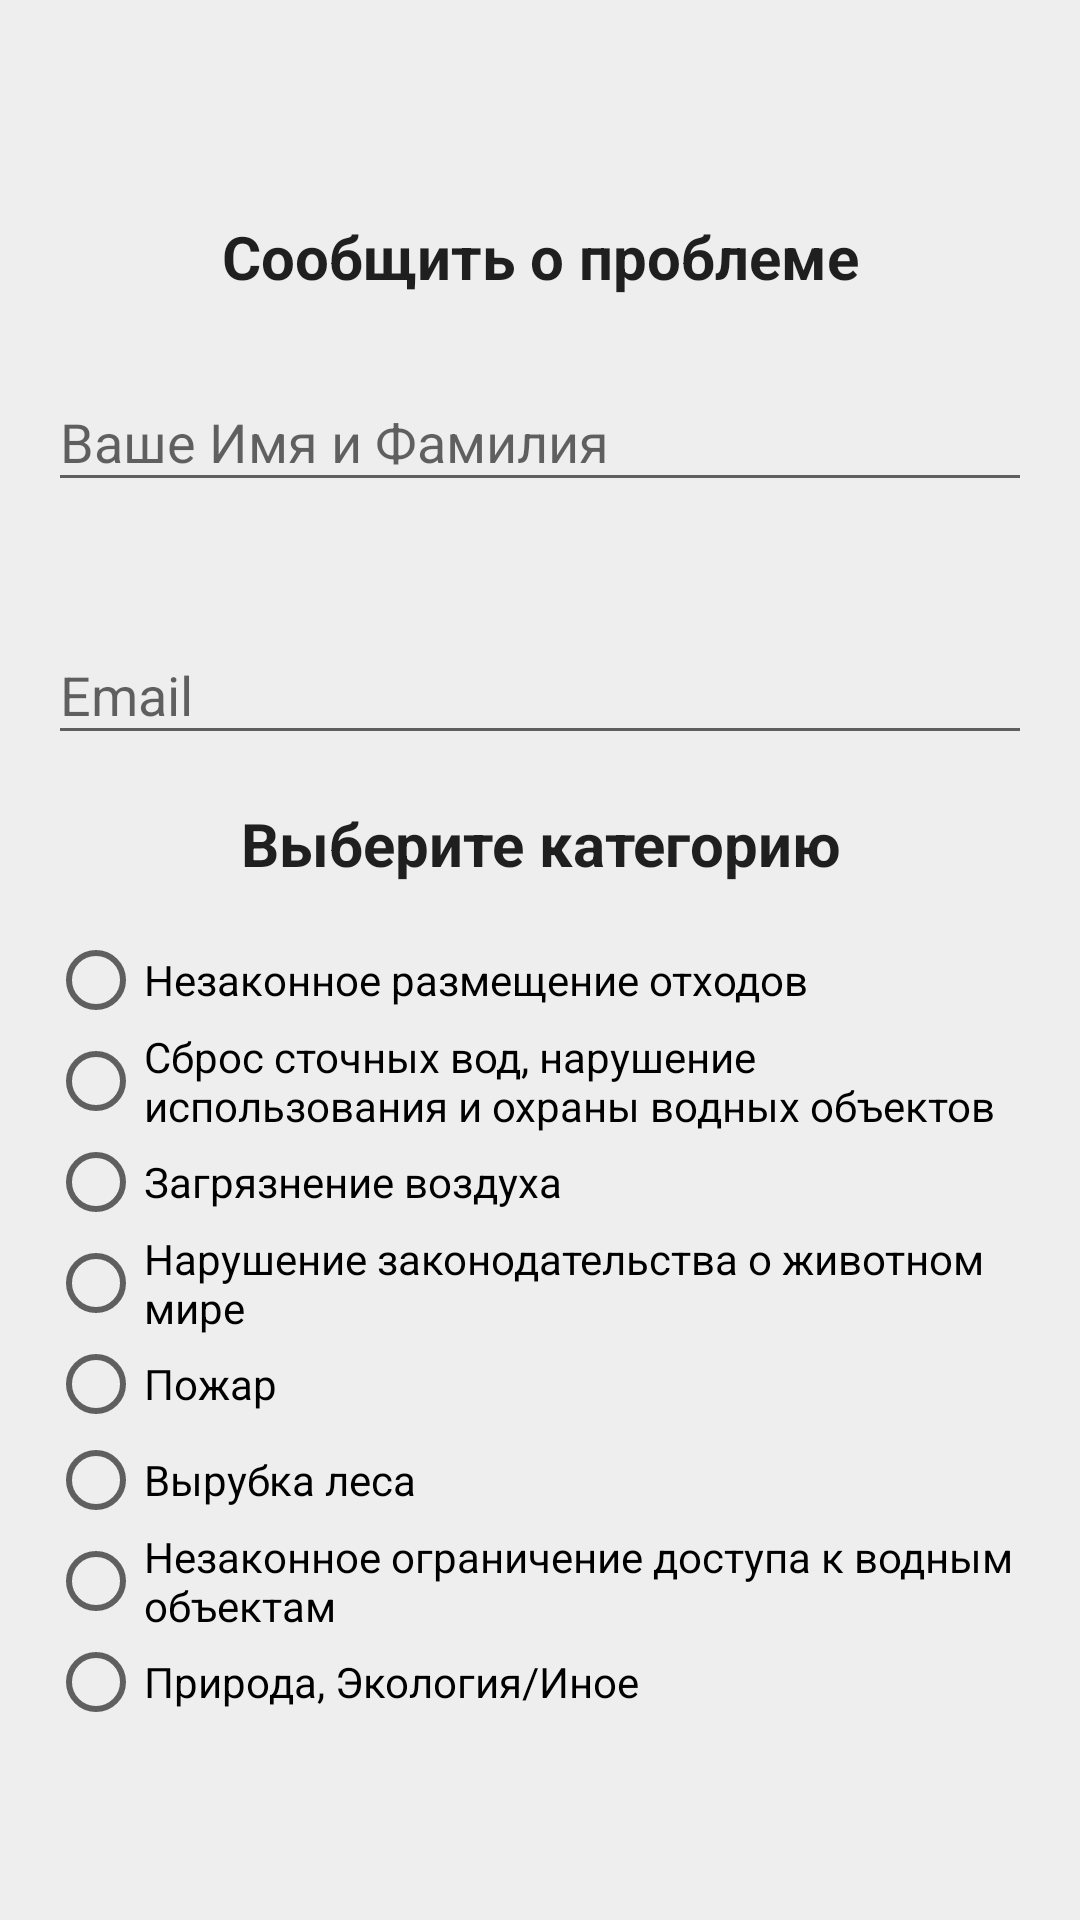

Here is an Android app screen rendered from its layout file. Give the layout XML and the strings, colors and styles it references.
<!-- AndroidManifest.xml: application theme AppTheme -->
<!-- res/layout/warning_fragment.xml -->
<?xml version="1.0" encoding="utf-8"?>
<androidx.core.widget.NestedScrollView xmlns:android="http://schemas.android.com/apk/res/android"
    xmlns:app="http://schemas.android.com/apk/res-auto"
    xmlns:tools="http://schemas.android.com/tools"
    android:layout_width="match_parent"
    android:layout_height="match_parent"
    android:background="@color/darkWhite">

    <RelativeLayout
        android:layout_width="match_parent"
        android:layout_height="match_parent"
        android:layout_marginTop="72dp"
        tools:context=".ui.watchlist.RegistrationFragment">

        <TextView
            android:id="@+id/title"
            style="@style/Typography.Base.Roboto.Bold"
            android:layout_width="match_parent"
            android:layout_height="wrap_content"
            android:gravity="center"
            android:text="Сообщить о проблеме"
            android:textSize="20sp" />

        <LinearLayout
            android:layout_width="match_parent"
            android:layout_height="wrap_content"
            android:layout_below="@+id/title"
            android:orientation="vertical">

            <com.google.android.material.textfield.TextInputLayout
                android:id="@+id/text_input_layout"
                android:layout_width="match_parent"
                android:layout_height="wrap_content"
                android:layout_margin="16dp"
                android:hint="Ваше Имя и Фамилия">

                <EditText
                    android:id="@+id/name"
                    android:layout_width="match_parent"
                    android:layout_height="wrap_content" />
            </com.google.android.material.textfield.TextInputLayout>

            <com.google.android.material.textfield.TextInputLayout
                android:layout_width="match_parent"
                android:layout_height="wrap_content"
                android:layout_margin="16dp"
                android:hint="Email">

                <EditText
                    android:id="@+id/email"
                    android:layout_width="match_parent"
                    android:layout_height="wrap_content" />
            </com.google.android.material.textfield.TextInputLayout>


            <TextView
                android:id="@+id/type"
                style="@style/Typography.Base.Roboto.Bold"
                android:layout_width="match_parent"
                android:layout_height="wrap_content"
                android:gravity="center"
                android:text="Выберите категорию"
                android:textSize="20sp" />

            <RadioGroup
                android:id="@+id/radios"
                android:layout_width="match_parent"
                android:layout_height="wrap_content"
                android:layout_margin="16dp"
                android:orientation="vertical"
                app:layout_constraintLeft_toLeftOf="parent"
                app:layout_constraintTop_toBottomOf="@+id/selection">

                <RadioButton
                    android:id="@+id/garbage"
                    android:layout_width="wrap_content"
                    android:layout_height="wrap_content"
                    android:text="Незаконное размещение отходов" />

                <RadioButton
                    android:id="@+id/water_pollution"
                    android:layout_width="wrap_content"
                    android:layout_height="wrap_content"
                    android:text="Сброс сточных вод, нарушение использования и охраны водных объектов" />

                <RadioButton
                    android:id="@+id/air_pollution"
                    android:layout_width="wrap_content"
                    android:layout_height="wrap_content"
                    android:text="Загрязнение воздуха" />

                <RadioButton
                    android:id="@+id/animals"
                    android:layout_width="wrap_content"
                    android:layout_height="wrap_content"
                    android:text="Нарушение законодательства о животном мире" />

                <RadioButton
                    android:id="@+id/fair"
                    android:layout_width="wrap_content"
                    android:layout_height="wrap_content"
                    android:text="Пожар" />

                <RadioButton
                    android:id="@+id/wood"
                    android:layout_width="wrap_content"
                    android:layout_height="wrap_content"
                    android:text="Вырубка леса" />

                <RadioButton
                    android:id="@+id/water_objects"
                    android:layout_width="wrap_content"
                    android:layout_height="wrap_content"
                    android:text="Незаконное ограничение доступа к водным объектам" />

                <RadioButton
                    android:id="@+id/other"
                    android:layout_width="wrap_content"
                    android:layout_height="wrap_content"
                    android:text="Природа, Экология/Иное" />

            </RadioGroup>

            <com.google.android.material.textfield.TextInputLayout
                android:layout_width="match_parent"
                android:layout_height="wrap_content"
                android:layout_margin="16dp"
                android:hint="Опишите проблему">

                <EditText
                    android:id="@+id/inn"
                    android:layout_width="match_parent"
                    android:layout_height="wrap_content"
                    android:lines="3" />
            </com.google.android.material.textfield.TextInputLayout>

            <Button
                android:id="@+id/add_photo_button"
                android:layout_width="wrap_content"
                android:layout_height="wrap_content"
                android:layout_gravity="center"
                android:layout_marginTop="32dp"
                android:layout_marginBottom="12dp"
                android:background="@drawable/button_background"
                android:gravity="center"
                android:paddingLeft="16dp"
                android:paddingRight="16dp"
                android:text="Добавить фото" />

            <ImageView
                android:id="@+id/image_pollution"
                android:layout_width="match_parent"
                android:layout_height="match_parent" />

            <com.google.android.material.textfield.TextInputLayout
                android:layout_width="match_parent"
                android:layout_height="wrap_content"
                android:layout_margin="16dp"
                android:hint="Телефон (перваая цифра 7)">

                <EditText
                    android:id="@+id/phone_number"
                    android:layout_width="match_parent"
                    android:layout_height="wrap_content" />
            </com.google.android.material.textfield.TextInputLayout>

            <Button
                android:id="@+id/send_button"
                android:layout_width="wrap_content"
                android:layout_height="wrap_content"
                android:layout_gravity="center"
                android:layout_marginTop="32dp"
                android:layout_marginBottom="12dp"
                android:background="@drawable/button_background"
                android:gravity="center"
                android:paddingLeft="16dp"
                android:paddingRight="16dp"
                android:text="Отправить" />

        </LinearLayout>

    </RelativeLayout>
</androidx.core.widget.NestedScrollView>
<!-- resources referenced by this layout -->
<resources>
  <color name="darkWhite">#eeeeee</color>
  <style name="Typography.Base.Roboto.Bold" parent="TextAppearance.AppCompat">
          <item name="android:textStyle">bold</item>
      </style>
  <style name="AppTheme" parent="Theme.AppCompat.Light.NoActionBar">
  
          
          <item name="colorPrimary">@color/colorPrimary</item>
          <item name="colorPrimaryDark">@color/colorPrimaryDark</item>
          <item name="colorAccent">@color/colorAccent</item>
  
          <item name="android:windowTranslucentStatus">false</item>
  
  
      </style>
  <color name="colorPrimary">@color/white_swan</color>
  <color name="colorPrimaryDark">@color/white_swan</color>
  <color name="colorAccent">#8B72AB</color>
  <color name="white_swan">#fcfcfc</color>
</resources>
